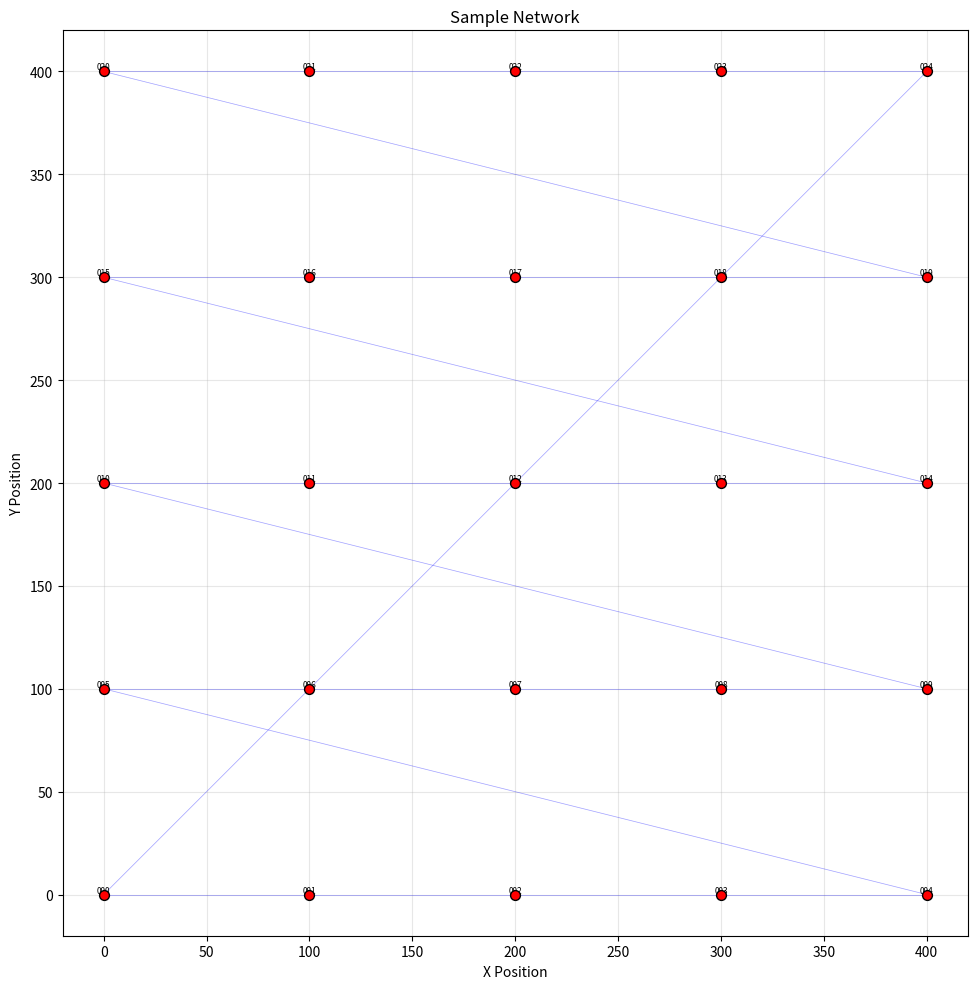

Python code for this plot:
"""
plots.py - Visualization Utilities

Provides plotting functions for analyzing simulation results.
"""

import csv
import json
from pathlib import Path
from typing import Dict, List, Any, Optional, Tuple
from datetime import datetime

try:
    import matplotlib.pyplot as plt
    import matplotlib.patches as mpatches
    import numpy as np
    MATPLOTLIB_AVAILABLE = True
except ImportError:
    MATPLOTLIB_AVAILABLE = False
    print("Warning: matplotlib not available. Plotting functions disabled.")

try:
    import pandas as pd
    PANDAS_AVAILABLE = True
except ImportError:
    PANDAS_AVAILABLE = False


def check_matplotlib():
    """Check if matplotlib is available."""
    if not MATPLOTLIB_AVAILABLE:
        raise ImportError("matplotlib is required for plotting. Install with: pip install matplotlib")


def plot_network_topology(
    nodes: List[Dict[str, Any]],
    connections: Dict[str, List[str]],
    title: str = "Network Topology",
    save_path: Optional[str] = None,
    figsize: Tuple[int, int] = (12, 10)
):
    """
    Plot the network topology showing nodes and their connections.
    
    Args:
        nodes: List of node dictionaries with 'node_id' and 'position' keys
        connections: Dictionary mapping node_id to list of neighbor node_ids
        title: Plot title
        save_path: Optional path to save the figure
        figsize: Figure size
    """
    check_matplotlib()
    
    fig, ax = plt.subplots(figsize=figsize)
    
    # Create position lookup
    positions = {
        node['node_id']: (node['position']['x'], node['position']['y'])
        for node in nodes
    }
    
    # Draw connections
    for node_id, neighbors in connections.items():
        if node_id not in positions:
            continue
        x1, y1 = positions[node_id]
        for neighbor_id in neighbors:
            if neighbor_id in positions:
                x2, y2 = positions[neighbor_id]
                ax.plot([x1, x2], [y1, y2], 'b-', alpha=0.2, linewidth=0.5)
    
    # Draw nodes
    xs = [pos[0] for pos in positions.values()]
    ys = [pos[1] for pos in positions.values()]
    ax.scatter(xs, ys, c='red', s=50, zorder=5, edgecolors='black')
    
    # Label nodes
    for node_id, (x, y) in positions.items():
        ax.annotate(node_id[-3:], (x, y), fontsize=6, ha='center', va='bottom')
    
    ax.set_xlabel('X Position')
    ax.set_ylabel('Y Position')
    ax.set_title(title)
    ax.set_aspect('equal')
    ax.grid(True, alpha=0.3)
    
    if save_path:
        plt.savefig(save_path, dpi=150, bbox_inches='tight')
        print(f"Saved topology plot to {save_path}")
    
    plt.tight_layout()
    return fig, ax


def plot_delivery_over_time(
    timestamps: List[float],
    delivery_counts: List[int],
    title: str = "Message Delivery Over Time",
    save_path: Optional[str] = None,
    figsize: Tuple[int, int] = (10, 6)
):
    """
    Plot message delivery count over time.
    
    Args:
        timestamps: List of timestamps (seconds from start)
        delivery_counts: Cumulative delivery counts at each timestamp
        title: Plot title
        save_path: Optional path to save the figure
        figsize: Figure size
    """
    check_matplotlib()
    
    fig, ax = plt.subplots(figsize=figsize)
    
    ax.plot(timestamps, delivery_counts, 'b-', linewidth=2)
    ax.fill_between(timestamps, 0, delivery_counts, alpha=0.3)
    
    ax.set_xlabel('Time (seconds)')
    ax.set_ylabel('Messages Delivered')
    ax.set_title(title)
    ax.grid(True, alpha=0.3)
    
    if save_path:
        plt.savefig(save_path, dpi=150, bbox_inches='tight')
        print(f"Saved delivery plot to {save_path}")
    
    plt.tight_layout()
    return fig, ax


def plot_node_statistics(
    node_stats: List[Dict[str, Any]],
    metric: str = 'received',
    title: Optional[str] = None,
    save_path: Optional[str] = None,
    figsize: Tuple[int, int] = (12, 6)
):
    """
    Plot a histogram of node statistics.
    
    Args:
        node_stats: List of node statistics dictionaries
        metric: Which metric to plot ('sent', 'received', 'forwarded', 'dropped', 'delivered')
        title: Plot title
        save_path: Optional path to save the figure
        figsize: Figure size
    """
    check_matplotlib()
    
    values = [stat.get(metric, stat.get('stats', {}).get(metric, 0)) for stat in node_stats]
    node_ids = [stat['node_id'][-3:] for stat in node_stats]
    
    fig, ax = plt.subplots(figsize=figsize)
    
    bars = ax.bar(range(len(values)), values, color='steelblue', edgecolor='black')
    
    ax.set_xlabel('Node')
    ax.set_ylabel(f'Messages {metric.capitalize()}')
    ax.set_title(title or f'Messages {metric.capitalize()} per Node')
    
    # Set x-axis labels (show every nth label for readability)
    n = max(1, len(node_ids) // 20)
    ax.set_xticks(range(0, len(node_ids), n))
    ax.set_xticklabels([node_ids[i] for i in range(0, len(node_ids), n)], rotation=45)
    
    ax.grid(True, alpha=0.3, axis='y')
    
    if save_path:
        plt.savefig(save_path, dpi=150, bbox_inches='tight')
        print(f"Saved node stats plot to {save_path}")
    
    plt.tight_layout()
    return fig, ax


def plot_comparison(
    results: List[Dict[str, Any]],
    x_key: str,
    y_key: str,
    title: str = "Comparison",
    xlabel: Optional[str] = None,
    ylabel: Optional[str] = None,
    save_path: Optional[str] = None,
    figsize: Tuple[int, int] = (10, 6)
):
    """
    Plot a comparison of multiple experiment results.
    
    Args:
        results: List of experiment result dictionaries
        x_key: Key for x-axis values
        y_key: Key for y-axis values
        title: Plot title
        xlabel: X-axis label
        ylabel: Y-axis label
        save_path: Optional path to save the figure
        figsize: Figure size
    """
    check_matplotlib()
    
    x_values = [r.get(x_key, 0) for r in results]
    y_values = [r.get(y_key, 0) for r in results]
    
    fig, ax = plt.subplots(figsize=figsize)
    
    ax.plot(x_values, y_values, 'bo-', linewidth=2, markersize=8)
    
    ax.set_xlabel(xlabel or x_key.replace('_', ' ').title())
    ax.set_ylabel(ylabel or y_key.replace('_', ' ').title())
    ax.set_title(title)
    ax.grid(True, alpha=0.3)
    
    if save_path:
        plt.savefig(save_path, dpi=150, bbox_inches='tight')
        print(f"Saved comparison plot to {save_path}")
    
    plt.tight_layout()
    return fig, ax


def plot_heatmap(
    data: List[List[float]],
    row_labels: List[str],
    col_labels: List[str],
    title: str = "Heatmap",
    save_path: Optional[str] = None,
    figsize: Tuple[int, int] = (10, 8)
):
    """
    Plot a heatmap visualization.
    
    Args:
        data: 2D array of values
        row_labels: Labels for rows
        col_labels: Labels for columns
        title: Plot title
        save_path: Optional path to save the figure
        figsize: Figure size
    """
    check_matplotlib()
    
    fig, ax = plt.subplots(figsize=figsize)
    
    im = ax.imshow(data, cmap='YlOrRd', aspect='auto')
    
    ax.set_xticks(range(len(col_labels)))
    ax.set_yticks(range(len(row_labels)))
    ax.set_xticklabels(col_labels, rotation=45, ha='right')
    ax.set_yticklabels(row_labels)
    
    plt.colorbar(im, ax=ax)
    ax.set_title(title)
    
    if save_path:
        plt.savefig(save_path, dpi=150, bbox_inches='tight')
        print(f"Saved heatmap to {save_path}")
    
    plt.tight_layout()
    return fig, ax


def plot_partition_experiment(
    before_partition: Dict[str, Any],
    during_partition: Dict[str, Any],
    after_healing: Dict[str, Any],
    title: str = "Partition Experiment Results",
    save_path: Optional[str] = None,
    figsize: Tuple[int, int] = (12, 6)
):
    """
    Plot results from a partition experiment showing delivery ratio at different phases.
    
    Args:
        before_partition: Results before partition
        during_partition: Results during partition
        after_healing: Results after partition heals
        title: Plot title
        save_path: Optional path to save the figure
        figsize: Figure size
    """
    check_matplotlib()
    
    phases = ['Before Partition', 'During Partition', 'After Healing']
    delivery_ratios = [
        before_partition.get('delivery_ratio', 0),
        during_partition.get('delivery_ratio', 0),
        after_healing.get('delivery_ratio', 0)
    ]
    
    fig, ax = plt.subplots(figsize=figsize)
    
    colors = ['green', 'red', 'blue']
    bars = ax.bar(phases, delivery_ratios, color=colors, edgecolor='black')
    
    ax.set_ylabel('Delivery Ratio')
    ax.set_title(title)
    ax.set_ylim(0, 1.1)
    ax.grid(True, alpha=0.3, axis='y')
    
    # Add value labels on bars
    for bar, val in zip(bars, delivery_ratios):
        ax.text(bar.get_x() + bar.get_width()/2, bar.get_height() + 0.02,
               f'{val:.1%}', ha='center', va='bottom', fontsize=12)
    
    if save_path:
        plt.savefig(save_path, dpi=150, bbox_inches='tight')
        print(f"Saved partition plot to {save_path}")
    
    plt.tight_layout()
    return fig, ax


def load_results_csv(filepath: str) -> Dict[str, Any]:
    """Load experiment results from a CSV file."""
    with open(filepath, 'r') as f:
        reader = csv.DictReader(f)
        for row in reader:
            # Convert numeric values
            result = {}
            for key, value in row.items():
                try:
                    if '.' in value:
                        result[key] = float(value)
                    else:
                        result[key] = int(value)
                except (ValueError, TypeError):
                    result[key] = value
            return result
    return {}


def load_node_stats_csv(filepath: str) -> List[Dict[str, Any]]:
    """Load node statistics from a CSV file."""
    stats = []
    with open(filepath, 'r') as f:
        reader = csv.DictReader(f)
        for row in reader:
            stat = {}
            for key, value in row.items():
                try:
                    if '.' in value:
                        stat[key] = float(value)
                    else:
                        stat[key] = int(value)
                except (ValueError, TypeError):
                    stat[key] = value
            stats.append(stat)
    return stats


def generate_report(
    results_dir: str,
    output_file: str = "report.html"
):
    """
    Generate an HTML report from experiment results.
    
    Args:
        results_dir: Directory containing CSV result files
        output_file: Output HTML file path
    """
    results_path = Path(results_dir)
    csv_files = list(results_path.glob("*.csv"))
    
    html = """
    <!DOCTYPE html>
    <html>
    <head>
        <title>P2P Swarm Simulation Report</title>
        <style>
            body { font-family: Arial, sans-serif; margin: 40px; }
            h1 { color: #333; }
            table { border-collapse: collapse; width: 100%; margin: 20px 0; }
            th, td { border: 1px solid #ddd; padding: 8px; text-align: left; }
            th { background-color: #4CAF50; color: white; }
            tr:nth-child(even) { background-color: #f2f2f2; }
            .metric { font-weight: bold; }
        </style>
    </head>
    <body>
        <h1>P2P Swarm Simulation Report</h1>
        <p>Generated: """ + datetime.now().isoformat() + """</p>
    """
    
    for csv_file in csv_files:
        if '.nodes.' in csv_file.name:
            continue
        
        result = load_results_csv(str(csv_file))
        if not result:
            continue
        
        html += f"""
        <h2>{result.get('experiment_name', csv_file.stem)}</h2>
        <table>
            <tr><th>Metric</th><th>Value</th></tr>
        """
        
        for key, value in result.items():
            if isinstance(value, float):
                if 'ratio' in key or 'rate' in key:
                    value = f"{value:.2%}"
                else:
                    value = f"{value:.2f}"
            html += f"<tr><td class='metric'>{key.replace('_', ' ').title()}</td><td>{value}</td></tr>"
        
        html += "</table>"
    
    html += """
    </body>
    </html>
    """
    
    output_path = results_path / output_file
    with open(output_path, 'w') as f:
        f.write(html)
    
    print(f"Report generated: {output_path}")


if __name__ == "__main__":
    # Demo plotting
    if MATPLOTLIB_AVAILABLE:
        # Create sample data
        sample_nodes = [
            {'node_id': f'node_{i:03d}', 'position': {'x': i * 100 % 500, 'y': i * 100 // 500 * 100}}
            for i in range(25)
        ]
        
        sample_connections = {
            node['node_id']: [sample_nodes[(i+1) % 25]['node_id'], sample_nodes[(i-1) % 25]['node_id']]
            for i, node in enumerate(sample_nodes)
        }
        
        fig, ax = plot_network_topology(sample_nodes, sample_connections, title="Sample Network")
        plt.show()
    else:
        print("Matplotlib not available for demo")
